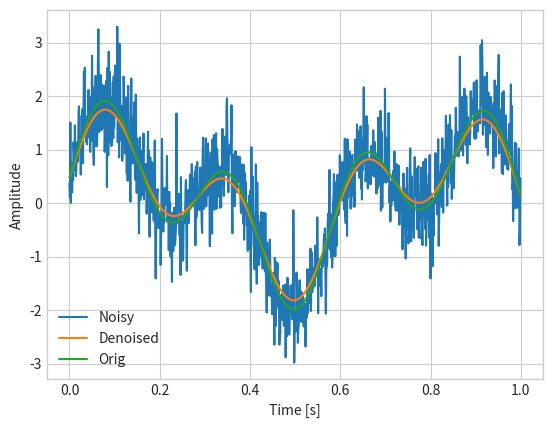

Generate this figure with matplotlib:
# -*- coding: utf-8 -*-
"""
Demonstrates basic IIR and FIR filtering strategies. 

https://swharden.com/blog/2020-09-23-signal-filtering-in-python/
"""

import numpy as np
import scipy.signal
import matplotlib.pyplot as plt

## ******* Second-Order Section IIR examples  *******  ##
# Can use other filter prototypes, cheby, etc.


def lowpass(data: np.ndarray, cutoff: float, sample_rate: float, poles: int = 5):
    sos = scipy.signal.butter(poles, cutoff, 'lowpass', fs=sample_rate, output='sos')
    filtered_data = scipy.signal.sosfiltfilt(sos, data)
    return filtered_data

def highpass(data: np.ndarray, cutoff: float, sample_rate: float, poles: int = 5):
    sos = scipy.signal.butter(poles, cutoff, 'highpass', fs=sample_rate, output='sos')
    filtered_data = scipy.signal.sosfiltfilt(sos, data)
    return filtered_data

def bandpass(data: np.ndarray, edges: list[float], sample_rate: float, poles: int = 5):
    sos = scipy.signal.butter(poles, edges, 'bandpass', fs=sample_rate, output='sos')
    filtered_data = scipy.signal.sosfiltfilt(sos, data)
    return filtered_data

# Generate synthetic signal and add WGN
pnts = 1000
t = np.arange(pnts)/pnts
fs = 1/(t[1]-t[0])
x = np.sin(2*np.pi*1.4*t + 0.5) + np.sin(2*np.pi*3.5*t)
noise = np.random.normal(0,0.5,size=pnts)
xn = x + noise
 
#%% ***** SOS IIR example *****
# (1) Filter signal with IIR filer
filtered = lowpass(xn,10,fs)


#%% ***** Convolution, numpy-only *****

kernel_width_seconds = 0.1
kernel_size_points = int(kernel_width_seconds * fs)
kernel = np.hanning(kernel_size_points)

# normalize the kernel
kernel = kernel / kernel.sum()

#%% (2) Filter signal by convolving kernel with the signal
filtered = np.convolve(kernel, xn, mode='same')

#%% (3) Filter by appling filtfilt method
filtered = scipy.signal.filtfilt(kernel,1,x)


#%%
with plt.style.context(('seaborn-v0_8-whitegrid')):    
    plt.plot(t,xn,label='Noisy')    
    plt.plot(t,filtered, label='Denoised')    
    plt.plot(t,x,label='Orig')
    
    plt.xlabel("Time [s]")
    plt.ylabel('Amplitude')
    plt.legend(loc='lower left')
plt.show()